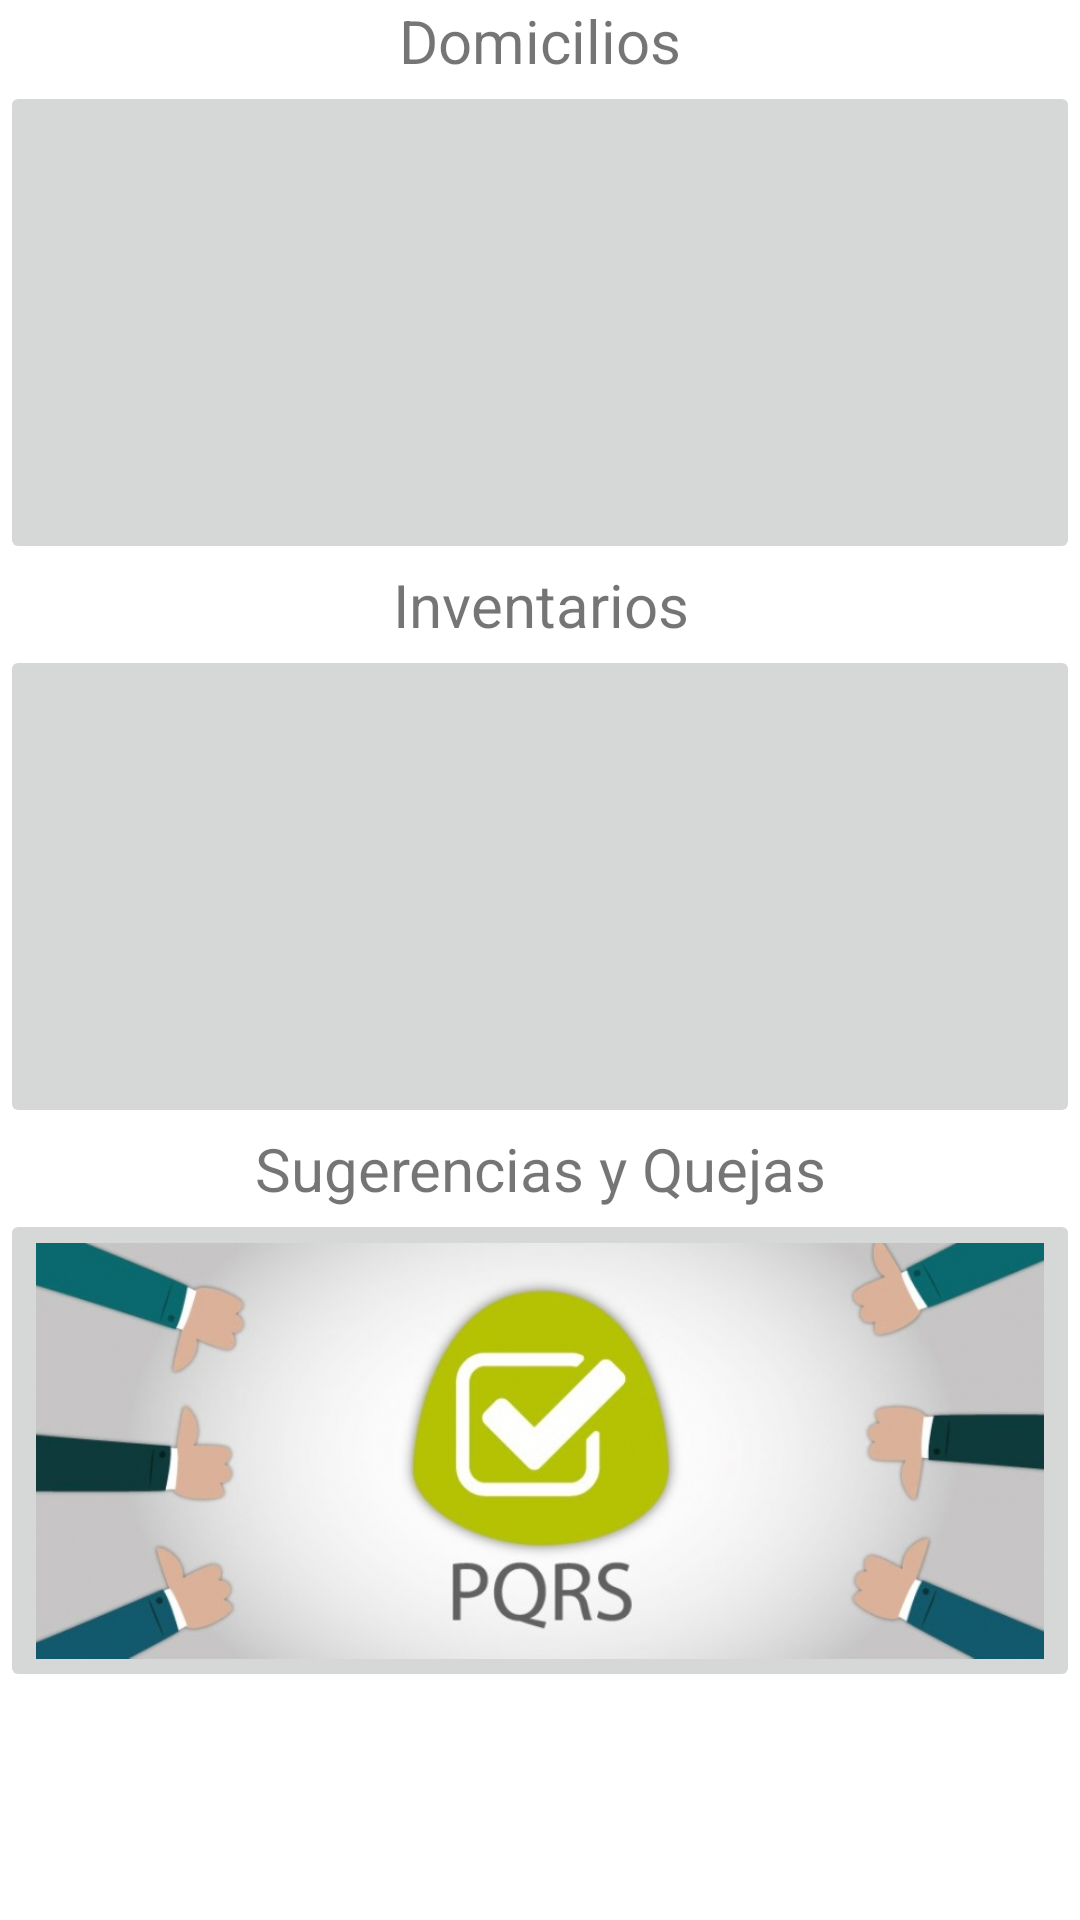

Write the Android layout XML for this screen, with the resource values it uses.
<!-- AndroidManifest.xml: application theme Theme.Drogueria -->
<!-- res/layout/fragment_menu.xml -->
<?xml version="1.0" encoding="utf-8"?>
<androidx.constraintlayout.widget.ConstraintLayout xmlns:android="http://schemas.android.com/apk/res/android"
    xmlns:app="http://schemas.android.com/apk/res-auto"
    xmlns:tools="http://schemas.android.com/tools"
    android:layout_width="match_parent"
    android:layout_height="match_parent"
    tools:context=".MenuFragment">

    <TableLayout
        android:layout_width="wrap_content"
        android:layout_height="wrap_content"
        tools:layout_editor_absoluteX="0dp"
        tools:layout_editor_absoluteY="48dp">

        <TableRow
            android:layout_width="match_parent"
            android:layout_height="match_parent">

            <TextView
                android:id="@+id/textView3"
                android:layout_width="wrap_content"
                android:layout_height="wrap_content"
                android:text="@string/Domicilios"
                android:textAlignment="center"
                android:textSize="20sp" />
        </TableRow>

        <TableRow
            android:layout_width="match_parent"
            android:layout_height="match_parent">

            <ImageButton
                android:id="@+id/imgBtnDomicilios"
                android:layout_width="wrap_content"
                android:layout_height="161dp"
                android:scaleType="centerInside"
                android:src="@drawable/inventario" />

        </TableRow>

        <TableRow
            android:layout_width="match_parent"
            android:layout_height="match_parent">

            <TextView
                android:id="@+id/textView4"
                android:layout_width="wrap_content"
                android:layout_height="wrap_content"
                android:text="@string/Inventarios"
                android:textAlignment="center"
                android:textSize="20sp" />

        </TableRow>

        <TableRow
            android:layout_width="match_parent"
            android:layout_height="match_parent">

            <ImageButton
                android:id="@+id/imgBtnInventarios"
                android:layout_width="wrap_content"
                android:layout_height="161dp"
                android:scaleType="centerInside"
                android:src="@drawable/domicilios" />
        </TableRow>

        <TableRow
            android:layout_width="match_parent"
            android:layout_height="match_parent">

            <TextView
                android:id="@+id/textView5"
                android:layout_width="wrap_content"
                android:layout_height="wrap_content"
                android:text="@string/SugerenciasQuejas"
                android:textAlignment="center"
                android:textSize="20sp" />

        </TableRow>

        <TableRow
            android:layout_width="match_parent"
            android:layout_height="match_parent">

            <ImageButton
                android:id="@+id/imgBtnPqr"
                android:layout_width="wrap_content"
                android:layout_height="161dp"
                android:scaleType="centerInside"
                android:src="@drawable/pqr" />
        </TableRow>
    </TableLayout>

</androidx.constraintlayout.widget.ConstraintLayout>
<!-- resources referenced by this layout -->
<resources>
  <!-- drawable pqr: jpg bitmap (drawable, 128951 bytes) -->
  <string name="Domicilios">Domicilios</string>
  <string name="Inventarios">Inventarios</string>
  <string name="SugerenciasQuejas">Sugerencias y Quejas</string>
  <style name="Theme.Drogueria" parent="Theme.MaterialComponents.DayNight.DarkActionBar">
          
          <item name="colorPrimary">@color/purple_500</item>
          <item name="colorPrimaryVariant">@color/purple_700</item>
          <item name="colorOnPrimary">@color/white</item>
          
          <item name="colorSecondary">@color/teal_200</item>
          <item name="colorSecondaryVariant">@color/teal_700</item>
          <item name="colorOnSecondary">@color/black</item>
          
          <item name="android:statusBarColor" tools:targetApi="l">?attr/colorPrimaryVariant</item>
          
      </style>
  <!-- not gathered from this repository: default colours our renderer supplied (Android Studio template values) -->
  <color name="purple_500">#FF6200EE</color>
  <color name="purple_700">#FF3700B3</color>
  <color name="teal_200">#FF03DAC5</color>
  <color name="teal_700">#FF018786</color>
  <color name="black">#FF000000</color>
  <color name="white">#FFFFFFFF</color>
</resources>
